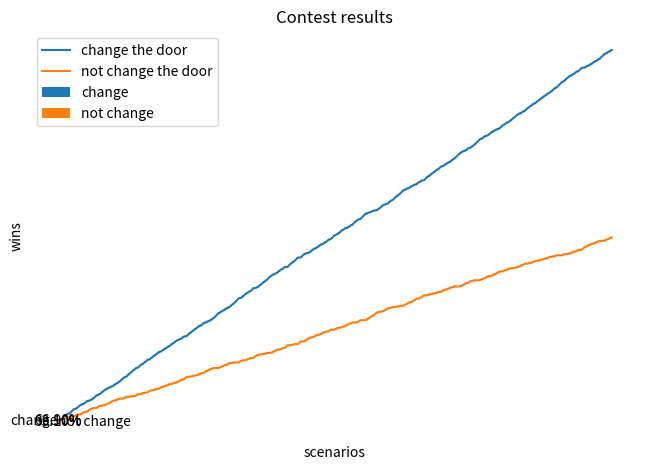

Source code (Python):

import random
import matplotlib.pyplot as plt

# global variable
repetitions = 1000

# Monty Hall Problem Simulation ------------------------------------

# creating the different scenarios
# car = 1, goat = 0
def creating_scenario():

    # every scenario has 3 doors
    doors = [[0, 0, 0] for i in range(repetitions)]  # all the doors contain goats by default

    for i in range(repetitions):
        position_car = random.randint(0,2)
        doors[i][position_car] = 1                   # put the car in a random door in every scenario

    return doors

# generating results depending on the decision that has been made
def solving_problem(array_of_doors, plot_y_change, plot_y_not_change):

    sum_ch = 0
    sum_not_ch = 0

    decisions = [random.randint(0, 2) for i in range(repetitions)]

    for i in range (len(decisions)):

        if array_of_doors[i][decisions[i]] == 1:    # decisions[i] refers to the chosen door in first place
            sum_not_ch += 1
        else:                                       # if the prize is not in the chosen door, then add +1 when changing the door
            sum_ch += 1

        plot_y_change.append(sum_ch)
        plot_y_not_change.append(sum_not_ch)
        print("Change: {0}, Not change: {1}".format(sum_ch,sum_not_ch))

    return sum_ch, sum_not_ch

# to plot the results (graph)
def plot_results(plot_x, plot_y_change, plot_y_not_change):

    # plotting the blue line
    plt.plot(plot_x, plot_y_change, label = "change the door")

    # plotting the orange line
    plt.plot(plot_x, plot_y_not_change, label = "not change the door")

    # naming the x axis and y axis, add a title
    plt.xlabel('scenarios')
    plt.ylabel('wins')
    plt.title('Contest results')

    plt.legend()
    plt.show()

# to plot the final result percentages
def plot_pie_chart(result_change, result_not_change):

    # defining labels
    results = ['change', 'not change']

    # portion covered by each label
    slices = [result_change, result_not_change]

    # plotting the pie chart
    plt.pie(slices, labels = results, autopct = '%1.2f%%')

    plt.legend()
    plt.tight_layout()
    plt.axis('equal')

    # showing the plot
    plt.show()

# Main Program ------------------------------------------
if __name__ == "__main__":

    array_of_doors = creating_scenario()

    # uncomment these lines to show the scenario
    #for i in range(repetitions):
    #    print(array_of_doors[i])

    plot_x = [i for i in range(repetitions)]    # creating axis x
    plot_y_change = []                          # creating axis y for results when it changes the chosen door
    plot_y_not_change = []                      # creating axis y for results when it does not change the chosen door

    result_change, result_not_change = solving_problem(array_of_doors, plot_y_change, plot_y_not_change)

    # creating percentages
    per_result_change = round(result_change*100/repetitions, 2)
    per_result_not_change = round(result_not_change*100/repetitions, 2)

    # plotting results on a graph
    plot_results(plot_x, plot_y_change, plot_y_not_change)

    print("Percentages: change = {0}%, not change = {1}%".format(per_result_change,per_result_not_change))

    # plotting final results on a pie-chart
    plot_pie_chart(result_change, result_not_change)
